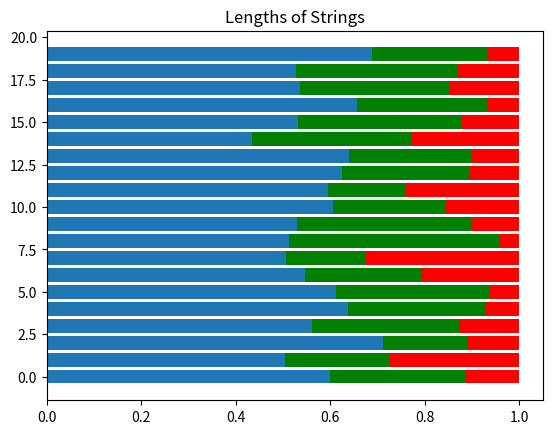

Recreate this plot in Python.
'''
Created on Feb. 3, 2021

@author: zollen
@url: https://towardsdatascience.com/dirichlet-distribution-a82ab942a879
'''


import numpy as np
import matplotlib.pyplot as plt

'''
The multi-dimension array indicates the percent sigificants for each class
If we have three classes, therefore 3D array
10: Input of the first class strength/length
5: Input of the second class strength/length
3: Input of the third class strength/length
'''
s = np.random.dirichlet((10, 5, 3), 20).transpose()
print(s.shape)

plt.barh(range(20), s[0])
plt.barh(range(20), s[1], left=s[0], color='g')
plt.barh(range(20), s[2], left=s[0]+s[1], color='r')
plt.title("Lengths of Strings")

plt.show()
